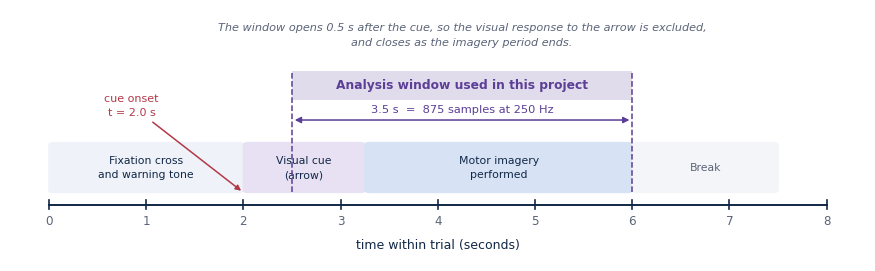

Here is the Python script that generated this plot: (Note: this script raises an exception after producing the figure.)
"""Additional figures for the expanded Phase 2 Solution Design document."""
import numpy as np
import matplotlib
matplotlib.use("Agg")
import matplotlib.pyplot as plt
from matplotlib.patches import FancyBboxPatch, FancyArrowPatch, Circle, Rectangle

NAVY   = "#1B3A6B"
NAVYD  = "#122847"
PURPLE = "#5B3E96"
PURPLL = "#8A6FC4"
STEEL  = "#4A6FA5"
GREY   = "#5A6478"
LGREY  = "#98A2B8"
CARD   = "#EFF3F9"
TINT   = "#E7E1F3"
RED    = "#B23A48"
GREEN  = "#2E7D5B"
AMBER  = "#B8860B"
WHITE  = "#FFFFFF"

plt.rcParams.update({
    "font.family": "DejaVu Sans", "font.size": 9,
    "axes.edgecolor": "#C5CEDE", "axes.labelcolor": NAVYD, "text.color": NAVYD,
    "xtick.color": GREY, "ytick.color": GREY,
    "axes.spines.top": False, "axes.spines.right": False,
    "figure.dpi": 200, "savefig.dpi": 200, "savefig.facecolor": "white",
})
OUT = "fig/"


def rbox(ax, x, y, w, h, fc, ec=None, lw=1.0, r=0.6, z=2, ls="solid"):
    ax.add_patch(FancyBboxPatch((x, y), w, h,
                 boxstyle=f"round,pad=0,rounding_size={r}",
                 linewidth=lw, edgecolor=(ec or fc), facecolor=fc, zorder=z, linestyle=ls))


def arrow(ax, x1, y1, x2, y2, c=LGREY, lw=1.4, ms=9, z=1, style="-|>"):
    ax.add_patch(FancyArrowPatch((x1, y1), (x2, y2), arrowstyle=style,
                 mutation_scale=ms, linewidth=lw, color=c, zorder=z))


# ======================================================================
# A. BCI IV-2a trial timing
# ======================================================================
def f_trial():
    fig, ax = plt.subplots(figsize=(9.2, 3.4))
    fig.subplots_adjust(bottom=0.20, top=0.94, left=0.04, right=0.97)
    ax.set_xlim(-0.4, 8.4); ax.set_ylim(-1.3, 4.5); ax.axis("off")

    ax.plot([0, 8], [0, 0], color=NAVYD, lw=1.4, zorder=3)
    for t in range(0, 9):
        ax.plot([t, t], [-0.11, 0.11], color=NAVYD, lw=1.2, zorder=3)
        ax.text(t, -0.46, f"{t}", ha="center", fontsize=8.6, color=GREY)
    ax.text(4.0, -1.02, "time within trial (seconds)", ha="center", fontsize=9, color=NAVYD)

    phases = [
        (0.0, 2.0, "Fixation cross\nand warning tone", CARD, NAVYD),
        (2.0, 1.25, "Visual cue\n(arrow)", TINT, NAVYD),
        (3.25, 2.75, "Motor imagery\nperformed", "#D7E3F4", NAVYD),
        (6.0, 1.5, "Break", "#F4F5F8", GREY),
    ]
    for x, w, label, fc, tc in phases:
        rbox(ax, x, 0.28, w, 1.15, fc, r=0.05, z=2)
        ax.text(x + w / 2, 0.855, label, ha="center", va="center",
                fontsize=7.8, color=tc, linespacing=1.5, zorder=4)

    # analysis window, drawn entirely above the phase band
    ax.plot([2.5, 2.5], [0.28, 3.05], color=PURPLE, lw=1.1, ls="--", zorder=4)
    ax.plot([6.0, 6.0], [0.28, 3.05], color=PURPLE, lw=1.1, ls="--", zorder=4)
    ax.add_patch(Rectangle((2.5, 2.42), 3.5, 0.66, facecolor=PURPLE,
                           edgecolor="none", alpha=0.18, zorder=2))
    ax.text(4.25, 2.75, "Analysis window used in this project",
            ha="center", va="center", fontsize=8.8, fontweight="bold",
            color=PURPLE, zorder=5)
    ax.annotate("", xy=(2.5, 1.95), xytext=(6.0, 1.95),
                arrowprops=dict(arrowstyle="<|-|>", color=PURPLE, lw=1.1), zorder=5)
    ax.text(4.25, 2.12, "3.5 s  =  875 samples at 250 Hz", ha="center",
            fontsize=8.2, color=PURPLE, zorder=5)

    ax.annotate("cue onset\nt = 2.0 s", xy=(2.0, 0.28), xytext=(0.85, 2.05),
                fontsize=8.0, color=RED, ha="center", linespacing=1.5,
                arrowprops=dict(arrowstyle="-|>", color=RED, lw=1.1))

    ax.text(4.25, 4.02, "The window opens 0.5 s after the cue, so the visual response to the arrow is excluded,",
            ha="center", fontsize=8.1, color=GREY, style="italic")
    ax.text(4.25, 3.66, "and closes as the imagery period ends.",
            ha="center", fontsize=8.1, color=GREY, style="italic")
    fig.savefig(OUT + "f_trial.png"); plt.close(fig)


# ======================================================================
# B. Software module structure and data flow
# ======================================================================
def f_modules():
    fig, ax = plt.subplots(figsize=(9.2, 5.0))
    fig.subplots_adjust(bottom=0.03, top=0.97, left=0.02, right=0.98)
    ax.set_xlim(0, 100); ax.set_ylim(0, 116); ax.axis("off")

    mods = [
        (6, 92, 26, 19, "data/", "loaders.py\nsplits.py", CARD, NAVYD),
        (37, 92, 26, 19, "preprocessing/", "filters.py\nalign.py\naugment.py", CARD, NAVYD),
        (68, 92, 26, 19, "models/", "eegnet.py   atcnet.py\nctnet.py    conformer.py\nhctnet.py", NAVY, WHITE),
        (6, 60, 26, 19, "training/", "trainer.py\nloop.py\nschedules.py", NAVY, WHITE),
        (37, 60, 26, 19, "evaluation/", "loso.py\nmetrics.py\nstats.py", PURPLE, WHITE),
        (68, 60, 26, 19, "analysis/", "figures.py\ntables.py", CARD, NAVYD),
        (21, 30, 26, 16, "configs/", "*.yaml experiment\ndefinitions", TINT, NAVYD),
        (52, 30, 26, 16, "results/", "per-fold metrics\ncheckpoints, logs", TINT, NAVYD),
    ]
    for x, y, w, h, name, files, fc, tc in mods:
        rbox(ax, x, y, w, h, fc, r=0.7)
        ax.text(x + 1.8, y + h - 4.6, name, fontsize=9.4, fontweight="bold",
                color=tc, va="center")
        ax.text(x + 1.8, y + h - 9.0, files, fontsize=6.8,
                color=("#C6D2E6" if fc in (NAVY, PURPLE) else GREY),
                va="top", linespacing=1.55, family="DejaVu Sans Mono")

    def label(x, y, t, rot=0, c=STEEL):
        ax.text(x, y, t, fontsize=6.8, color=c, ha="center", va="center",
                rotation=rot, zorder=6,
                bbox=dict(boxstyle="round,pad=0.22", facecolor="white", edgecolor="none"))

    arrow(ax, 32, 101, 37, 101); label(34.5, 106.5, "raw\nepochs")
    arrow(ax, 63, 101, 68, 101); label(65.5, 106.5, "cached\ntensors")
    ax.plot([81, 81, 28], [92, 86, 86], color=LGREY, lw=1.4, zorder=1,
            solid_capstyle="round")
    arrow(ax, 28, 86, 28, 79)
    label(55, 86, "model definitions")
    arrow(ax, 19, 92, 19, 79); label(19, 85.5, "fold splits", 90)
    arrow(ax, 32, 69, 37, 69); label(34.5, 74.0, "trained\nmodel")
    arrow(ax, 63, 69, 68, 69); label(65.5, 74.0, "per-fold\nmetrics")
    arrow(ax, 34, 44, 19, 60); label(25, 51, "hyperparameters")
    arrow(ax, 47, 38, 52, 38)
    arrow(ax, 65, 44, 50, 60, c=LGREY, style="<|-"); label(60, 51, "metrics written")
    arrow(ax, 72, 44, 80, 60, c=LGREY, style="<|-"); label(79, 51, "read for figures")

    ax.text(50, 19, "Each module has one responsibility and one interface.",
            ha="center", fontsize=8.6, color=NAVYD, fontweight="bold")
    ax.text(50, 13.5,
            "Preprocessing writes cached tensors once; training reads them. Evaluation never touches raw data.",
            ha="center", fontsize=7.8, color=GREY, style="italic")
    ax.text(50, 8.4,
            "Every experiment is defined by a YAML file in configs/, so any reported number can be regenerated from its config.",
            ha="center", fontsize=7.8, color=GREY, style="italic")
    fig.savefig(OUT + "f_modules.png"); plt.close(fig)


# ======================================================================
# C. Qualitative assessment of candidate model families
# ======================================================================
def f_selection():
    fig, ax = plt.subplots(figsize=(8.8, 3.9))
    fig.subplots_adjust(bottom=0.11, top=0.97, left=0.02, right=0.98)
    ax.set_xlim(0, 100); ax.set_ylim(0, 74); ax.axis("off")

    crit = ["Parameter\nefficiency", "Long-range\ntemporal", "Data\nefficiency", "Cross-subject\nevidence"]
    rows = [
        ("FBCSP + LDA", "classical", [3, 1, 3, 2], False),
        ("Compact CNN (EEGNet)", "convolutional", [3, 1, 3, 2], False),
        ("Deep CNN (DeepConvNet)", "convolutional", [1, 2, 1, 1], False),
        ("Recurrent (LSTM / GRU)", "sequential", [2, 3, 1, 1], False),
        ("Pure Transformer", "attention", [1, 3, 1, 1], False),
        ("CNN + windowed attention", "hybrid", [2, 3, 2, 2], True),
    ]
    X0, CW, RH = 32, 15.5, 7.4
    for j, c in enumerate(crit):
        ax.text(X0 + j * CW + CW / 2, 59.0, c, ha="center", va="center",
                fontsize=7.6, color=GREY, fontweight="bold", linespacing=1.5)

    cols = {3: GREEN, 2: AMBER, 1: RED}
    names = {3: "High", 2: "Medium", 1: "Low"}
    for i, (name, kind, scores, chosen) in enumerate(rows):
        y = 52 - i * RH
        if chosen:
            rbox(ax, 0.5, y - 1.0, X0 + 4 * CW - 0.5, RH - 0.6, TINT, r=0.5, z=1)
        ax.text(2.5, y + 2.4, name, fontsize=8.6,
                fontweight=("bold" if chosen else "normal"),
                color=(PURPLE if chosen else NAVYD), va="center")
        ax.text(2.5, y - 0.4, kind, fontsize=6.8, color=GREY, va="center", style="italic")
        for j, sc in enumerate(scores):
            cx = X0 + j * CW + CW / 2
            rbox(ax, cx - 5.4, y - 0.6, 10.8, 4.6, cols[sc], r=0.45, z=3)
            ax.text(cx, y + 1.7, names[sc], ha="center", va="center",
                    fontsize=6.9, color=WHITE, fontweight="bold", zorder=4)
        if chosen:
            ax.text(X0 + 4 * CW + 1.5, y + 1.7, "selected", fontsize=7.6,
                    color=PURPLE, fontweight="bold", va="center")

    ax.text(0.5, 69.5, "Qualitative assessment of candidate model families",
            fontsize=10.2, fontweight="bold", color=NAVYD)
    ax.text(0.5, 3.0,
            "Ratings summarise the behaviour reported in the surveyed literature; they are a qualitative reading, not a measurement.",
            fontsize=7.4, color=GREY, style="italic")
    ax.text(0.5, -0.5,
            "No family scores well on all four criteria, which is why a hybrid was chosen rather than any single published architecture.",
            fontsize=7.4, color=GREY, style="italic")
    fig.savefig(OUT + "f_selection.png"); plt.close(fig)


if __name__ == "__main__":
    for f in [f_trial, f_modules, f_selection]:
        f(); print("ok:", f.__name__)
